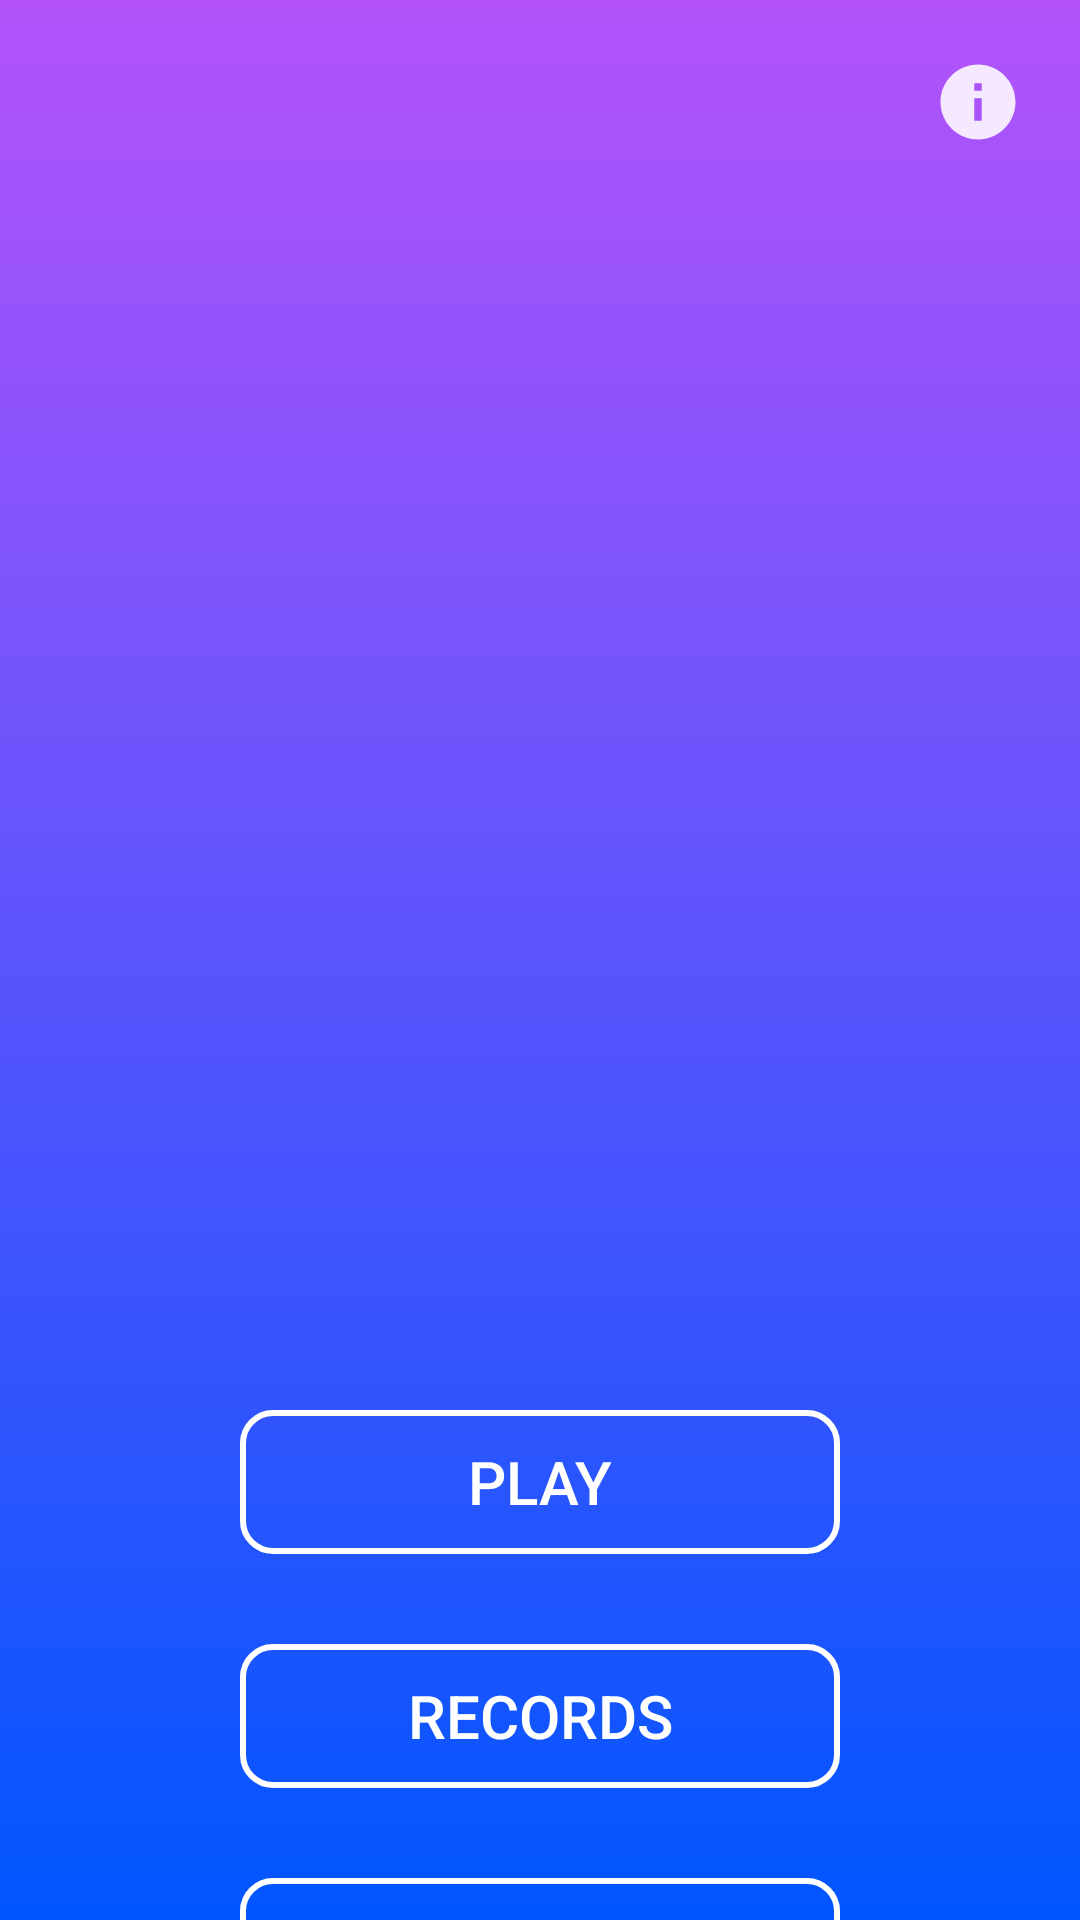

The Android layout XML behind this screen, and the referenced resources:
<!-- AndroidManifest.xml: application theme Theme.Design.Light.NoActionBar -->
<!-- res/layout/activity_main.xml -->
<?xml version="1.0" encoding="utf-8"?>
<RelativeLayout xmlns:android="http://schemas.android.com/apk/res/android"
    xmlns:tools="http://schemas.android.com/tools"
    android:layout_width="match_parent"
    android:layout_height="match_parent"
    android:gravity="center_horizontal"
    android:background="@drawable/bg_main_menu_layout"
    tools:context=".ui.MainActivity">

    <ImageView
        android:id="@+id/image"
        android:layout_width="match_parent"
        android:layout_height="300dp"
        android:padding="30dp"
        android:rotationX="10"
        android:rotationY="10"
        android:layout_centerHorizontal="true"
        android:layout_marginTop="150dp"
        android:src="@drawable/puzzle" />

    <Button
        android:id="@+id/btn_play"
        style="@style/STROKE"
        android:layout_width="200dp"
        android:layout_height="wrap_content"
        android:layout_below="@+id/image"
        android:layout_margin="20dp"
        android:layout_centerHorizontal="true"
        android:text="play"
        android:textColor="@color/white"
        android:textSize="20sp" />
    <Button
        android:id="@+id/btn_records"
        style="@style/STROKE"
        android:layout_width="200dp"
        android:layout_height="wrap_content"
        android:layout_below="@+id/btn_play"
        android:layout_margin="10dp"
        android:layout_centerHorizontal="true"
        android:text="records"
        android:textColor="@color/white"
        android:textSize="20sp" />

    <Button
        android:id="@+id/btn_quit"
        style="@style/STROKE"
        android:layout_width="200dp"
        android:layout_height="wrap_content"
        android:layout_below="@id/btn_records"
        android:layout_centerHorizontal="true"
        android:layout_margin="20dp"
        android:text="quit"
        android:textColor="@color/white"
        android:textSize="15sp" />

    <ImageButton
        android:id="@+id/about"
        android:layout_width="48dp"
        android:layout_height="48dp"
        android:layout_alignParentTop="true"
        android:layout_alignParentEnd="true"
        android:layout_margin="10dp"
        style="@style/TRANSPARENT"
        android:src="@drawable/ic_info"
        tools:ignore="SpeakableTextPresentCheck" />

</RelativeLayout>
<!-- resources referenced by this layout -->
<resources>
  <color name="white">#FFFFFFFF</color>
  <!-- drawable bg_main_menu_layout (drawable) -->
  <?xml version="1.0" encoding="utf-8"?>
  <shape xmlns:android="http://schemas.android.com/apk/res/android">
      <gradient
          android:startColor="#B453FA"
          android:endColor="#0055FF"
          android:angle="270"/>
  </shape>
  <!-- drawable ic_info (drawable) -->
  <vector android:alpha="0.87" android:height="30dp"
      android:tint="#FFFFFF" android:viewportHeight="24"
      android:viewportWidth="24" android:width="30dp" xmlns:android="http://schemas.android.com/apk/res/android">
      <path android:fillColor="@android:color/white" android:pathData="M12,2C6.48,2 2,6.48 2,12s4.48,10 10,10 10,-4.48 10,-10S17.52,2 12,2zM13,17h-2v-6h2v6zM13,9h-2L11,7h2v2z"/>
  </vector>
  <style name="STROKE">
          <item name="android:background">@drawable/bg_stroke</item>
          <item name="android:layout_margin">2dp</item>
          <item name="android:gravity">center</item>
      </style>
  <style name="TRANSPARENT">
          <item name="android:background">@drawable/bg_transparent</item>
          <item name="android:layout_margin">2dp</item>
          <item name="android:gravity">center</item>
      </style>
  <!-- drawable bg_stroke (drawable-v24) -->
  <?xml version="1.0" encoding="utf-8"?>
  <shape xmlns:android="http://schemas.android.com/apk/res/android">
      <stroke
          android:color="#FFFFFF"
          android:width="2dp"/>
      <corners android:radius="10dp"/>
  </shape>
</resources>
